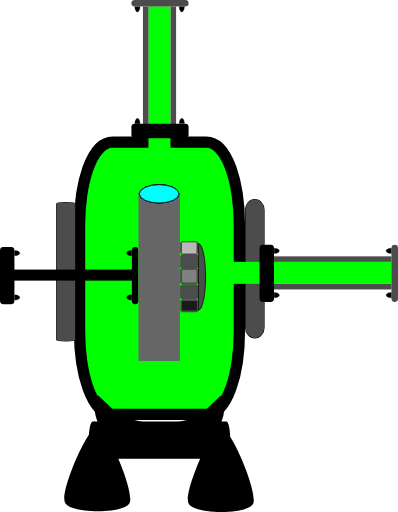
t = 0.00 s
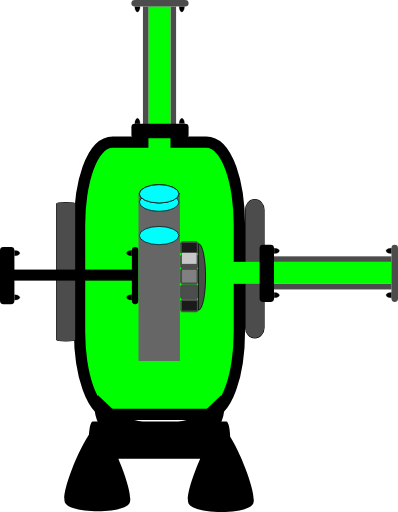
t = 0.50 s
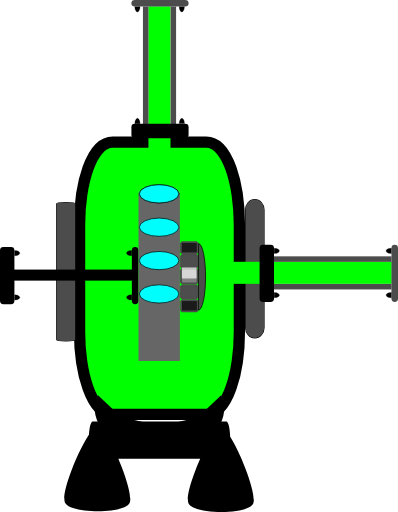
t = 1.20 s
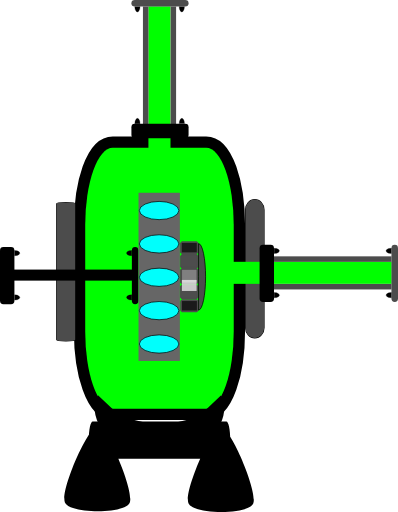
t = 1.80 s
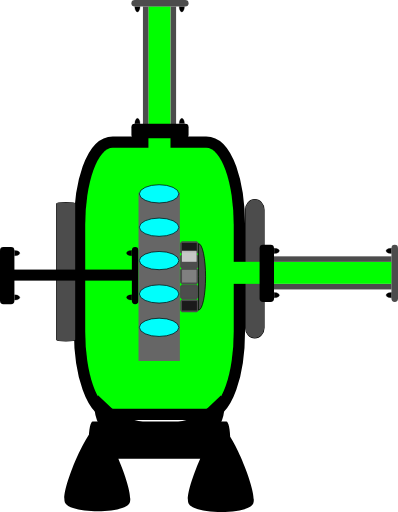
t = 2.40 s
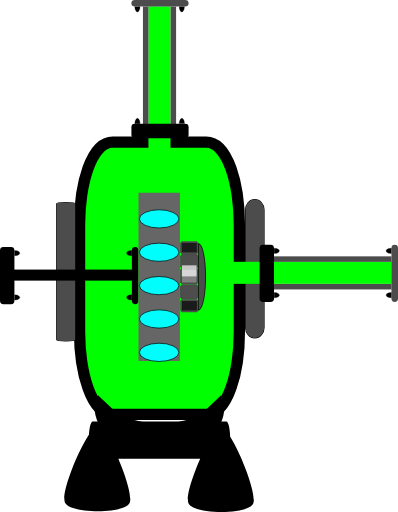
t = 3.10 s

The animated SVG that drew these frames (rendered in a browser with its animation timeline set to each time). Animation: 6 SMIL elements (animateTransform=6); one cycle of 3.60 s, repeats indefinitely.

<?xml version="1.0" encoding="UTF-8" standalone="no"?>
<!-- Created with Inkscape (http://www.inkscape.org/) -->

<svg
   width="28.623718"
   height="36.818005"
   xml:lang="fr"
   viewBox="0 0 28.623718 36.818005"
   preserveAspectRatio="xMidYMid"
   version="1.1"
   id="svg1"
   inkscape:version="1.3 (0e150ed6c4, 2023-07-21)"
   sodipodi:docname="2d_turbine_pompe_anime_source.svg"
   xmlns:inkscape="http://www.inkscape.org/namespaces/inkscape"
   xmlns:sodipodi="http://sodipodi.sourceforge.net/DTD/sodipodi-0.dtd"
   xmlns="http://www.w3.org/2000/svg"
   xmlns:svg="http://www.w3.org/2000/svg">
  <sodipodi:namedview
     id="namedview1"
     pagecolor="#ffffff"
     bordercolor="#666666"
     borderopacity="1.0"
     inkscape:showpageshadow="2"
     inkscape:pageopacity="0.0"
     inkscape:pagecheckerboard="true"
     inkscape:deskcolor="#d1d1d1"
     inkscape:document-units="px"
     inkscape:zoom="10.68358"
     inkscape:cx="21.341161"
     inkscape:cy="26.723252"
     inkscape:window-width="1920"
     inkscape:window-height="1043"
     inkscape:window-x="0"
     inkscape:window-y="0"
     inkscape:window-maximized="1"
     inkscape:current-layer="layer1" />
  <defs
     id="defs1">
    <linearGradient
       id="swatch4"
       inkscape:swatch="solid">
      <stop
         style="stop-color:#000000;stop-opacity:1;"
         offset="0"
         id="stop4" />
    </linearGradient>
    <filter
       y="-0.75613296"
       height="2.508466"
       inkscape:menu-tooltip="Darkens the edge with an inner blur and adds a flexible glow"
       inkscape:menu="Shadows and Glows"
       inkscape:label="Dark and Glow"
       style="color-interpolation-filters:sRGB"
       id="filter105"
       x="-0.34236321"
       width="1.6847245">
      <feGaussianBlur
         stdDeviation="5"
         result="result6"
         id="feGaussianBlur104" />
      <feComposite
         result="result8"
         in="SourceGraphic"
         operator="atop"
         in2="result6"
         id="feComposite104" />
      <feComposite
         result="result9"
         operator="over"
         in2="SourceAlpha"
         in="result8"
         id="feComposite105" />
      <feColorMatrix
         values="1 0 0 0 0 0 1 0 0 0 0 0 1 0 0 0 0 0 1 0 "
         result="result10"
         id="feColorMatrix105" />
      <feBlend
         in="result10"
         mode="normal"
         in2="result6"
         id="feBlend105" />
    </filter>
  </defs>
  <g
     inkscape:label="Calque 1"
     inkscape:groupmode="layer"
     id="layer1"
     transform="translate(-105.84039,-105.83222)">
    <rect
       style="fill:#00ff00;fill-opacity:1;stroke:#000000;stroke-width:1.62645;stroke-linejoin:round;stroke-dasharray:none;stroke-opacity:1;paint-order:stroke fill markers"
       id="rect1"
       width="10.681067"
       height="18.764715"
       x="111.96909"
       y="116.4577"
       rx="1.9812337"
       ry="5.5600367" />
    <rect
       style="fill:#4c4c4c;fill-opacity:1;stroke:#000000;stroke-width:0.0788458;stroke-linejoin:miter;stroke-dasharray:none;stroke-opacity:1;paint-order:stroke fill markers"
       id="rect2-2"
       width="1.3302985"
       height="9.9490242"
       x="109.91774"
       y="120.39696"
       rx="0.66514927"
       ry="0.078037277" />
    <rect
       style="display:inline;fill:#4c4c4c;fill-opacity:1;stroke:#000000;stroke-width:0.0787656;stroke-linejoin:round;stroke-dasharray:none;stroke-opacity:1;paint-order:stroke fill markers"
       id="rect2-2-6"
       width="1.3302985"
       height="9.9490242"
       x="123.49969"
       y="120.18266"
       rx="2.5248055"
       ry="0.73708755" />
    <g
       id="g9"
       transform="matrix(0.38470389,0,0,0.52112068,71.8268,53.76738)"
       style="display:inline;fill:#000000;fill-opacity:1;stroke:none;stroke-opacity:1">
      <path
         id="rect2-9"
         style="fill:#000000;fill-opacity:1;stroke:none;stroke-width:0.252105;stroke-linejoin:round;stroke-opacity:1;paint-order:stroke fill markers"
         transform="rotate(-90)"
         d="m -160.69332,105.01453 h 0.0774 c 1.39874,0 2.5248,0.32874 2.5248,0.73708 v 24.97151 c 0,0.40835 -1.12606,0.73709 -2.5248,0.73709 h -0.0774 c -1.39874,0 -2.5248,-0.32874 -2.5248,-0.73709 v -24.97151 c 0,-0.40834 1.12606,-0.73708 2.5248,-0.73708 z m -8.66047,18.62821 c 1.57791,-0.90185 10.47445,4.28647 10.46652,6.1039 -0.008,1.81743 -8.94942,6.92791 -10.51939,6.01232 -1.56998,-0.91558 -1.52504,-11.21437 0.0529,-12.11622 z m 0.10701,-23.09334 c 1.57791,-0.901847 10.47445,4.28647 10.46652,6.1039 -0.008,1.81743 -8.94942,6.92791 -10.51939,6.01232 -1.56998,-0.91558 -1.52504,-11.21437 0.0529,-12.11622 z" />
      <path
         style="display:inline;fill:#000000;fill-opacity:1;fill-rule:evenodd;stroke:none;stroke-width:0.289218;stroke-opacity:1"
         id="path8"
         sodipodi:type="arc"
         sodipodi:cx="94.091545"
         sodipodi:cy="142.30627"
         sodipodi:rx="4.9631691"
         sodipodi:ry="3.9704382"
         sodipodi:start="0"
         sodipodi:end="3.7609549"
         sodipodi:arc-type="slice"
         d="m 99.054714,142.30627 a 4.9631691,3.9704382 0 0 1 -3.41538,3.77244 4.9631691,3.9704382 0 0 1 -5.545587,-1.41953 4.9631691,3.9704382 0 0 1 -0.04346,-4.65781 l 4.041255,2.3049 z"
         transform="matrix(0.98486304,0.17333434,0.12885598,0.99166332,0,0)"
         inkscape:transform-center-x="-0.44506632"
         inkscape:transform-center-y="-1.010989" />
      <path
         style="display:inline;fill:#000000;fill-opacity:1;fill-rule:evenodd;stroke:none;stroke-width:0.289218;stroke-opacity:1"
         id="path8-3"
         sodipodi:type="arc"
         sodipodi:cx="-151.59973"
         sodipodi:cy="185.30505"
         sodipodi:rx="4.9631691"
         sodipodi:ry="3.9704382"
         sodipodi:start="0"
         sodipodi:end="3.7609549"
         sodipodi:arc-type="slice"
         d="m -146.63656,185.30505 a 4.9631691,3.9704382 0 0 1 -3.41538,3.77244 4.9631691,3.9704382 0 0 1 -5.54559,-1.41953 4.9631691,3.9704382 0 0 1 -0.0435,-4.65781 l 4.04126,2.3049 z"
         transform="matrix(-0.98486304,0.17333434,-0.12885598,0.99166332,0,0)"
         inkscape:transform-center-x="0.44507242"
         inkscape:transform-center-y="-1.0109866" />
    </g>
    <rect
       style="display:inline;fill:#00ff00;fill-opacity:1;stroke-width:0.16047;stroke-linejoin:round;paint-order:stroke fill markers"
       id="rect1-2"
       width="1.5875107"
       height="10.470553"
       x="116.51479"
       y="106.28668" />
    <rect
       style="display:inline;fill:#4c4c4c;fill-opacity:1;stroke-width:0.0720823;stroke-linejoin:round;paint-order:stroke fill markers"
       id="rect1-5"
       width="0.39687768"
       height="8.4507322"
       x="116.12058"
       y="106.29889" />
    <rect
       style="display:inline;fill:#4c4c4c;fill-opacity:1;stroke-width:0.0720823;stroke-linejoin:round;paint-order:stroke fill markers"
       id="rect1-5-2"
       width="0.39687768"
       height="8.4507322"
       x="118.10811"
       y="106.29889" />
    <rect
       style="display:inline;fill:#4c4c4c;fill-opacity:1;stroke-width:0.049675;stroke-linejoin:round;paint-order:stroke fill markers"
       id="rect1-5-2-5"
       width="0.46950111"
       height="4.1112309"
       x="105.83222"
       y="-119.40192"
       transform="rotate(90)"
       ry="0.24500923"
       rx="0.24500923" />
    <path
       style="fill:#000000;fill-opacity:1;stroke:#000000;stroke-width:0.0188123;stroke-opacity:1;paint-order:stroke fill markers"
       id="path3"
       sodipodi:type="arc"
       sodipodi:cx="115.72266"
       sodipodi:cy="106.31419"
       sodipodi:rx="0.18902375"
       sodipodi:ry="0.37540689"
       sodipodi:start="0"
       sodipodi:end="3.1463993"
       sodipodi:arc-type="slice"
       d="m 115.91168,106.31419 a 0.18902375,0.37540689 0 0 1 -0.0948,0.32542 0.18902375,0.37540689 0 0 1 -0.18929,-9.1e-4 0.18902375,0.37540689 0 0 1 -0.094,-0.32631 l 0.18903,0.002 z" />
    <path
       style="fill:#000000;fill-opacity:1;stroke:#000000;stroke-width:0.0188123;stroke-opacity:1;paint-order:stroke fill markers"
       id="path3-2"
       sodipodi:type="arc"
       sodipodi:cx="118.91665"
       sodipodi:cy="106.31155"
       sodipodi:rx="0.18902375"
       sodipodi:ry="0.37540689"
       sodipodi:start="0"
       sodipodi:end="3.1463993"
       sodipodi:arc-type="slice"
       d="m 119.10567,106.31155 a 0.18902375,0.37540689 0 0 1 -0.0948,0.32541 0.18902375,0.37540689 0 0 1 -0.18929,-9e-4 0.18902375,0.37540689 0 0 1 -0.094,-0.32632 l 0.18902,0.002 z" />
    <rect
       style="display:inline;fill:#000000;fill-opacity:1;stroke-width:0.073749;stroke-linejoin:round;paint-order:stroke fill markers"
       id="rect1-5-2-5-5"
       width="1.0348393"
       height="4.1112309"
       x="-115.76782"
       y="115.29174"
       transform="rotate(-90)"
       ry="0.24500923"
       rx="0.24500924" />
    <path
       style="display:inline;fill:#000000;fill-opacity:1;stroke:#000000;stroke-width:0.0188123;stroke-opacity:1;paint-order:stroke fill markers"
       id="path3-3"
       sodipodi:type="arc"
       sodipodi:cx="-118.91914"
       sodipodi:cy="-114.71896"
       sodipodi:rx="0.18902375"
       sodipodi:ry="0.37540689"
       sodipodi:start="0"
       sodipodi:end="3.1463993"
       sodipodi:arc-type="slice"
       d="m -118.73012,-114.71896 a 0.18902375,0.37540689 0 0 1 -0.0948,0.32541 0.18902375,0.37540689 0 0 1 -0.18929,-9e-4 0.18902375,0.37540689 0 0 1 -0.094,-0.32632 l 0.18903,0.002 z"
       transform="scale(-1)" />
    <path
       style="display:inline;fill:#000000;fill-opacity:1;stroke:#000000;stroke-width:0.0188123;stroke-opacity:1;paint-order:stroke fill markers"
       id="path3-2-5"
       sodipodi:type="arc"
       sodipodi:cx="-115.72514"
       sodipodi:cy="-114.7216"
       sodipodi:rx="0.18902375"
       sodipodi:ry="0.37540689"
       sodipodi:start="0"
       sodipodi:end="3.1463993"
       sodipodi:arc-type="slice"
       d="m -115.53612,-114.7216 a 0.18902375,0.37540689 0 0 1 -0.0948,0.32541 0.18902375,0.37540689 0 0 1 -0.18929,-9e-4 0.18902375,0.37540689 0 0 1 -0.094,-0.32632 l 0.18902,0.002 z"
       transform="scale(-1)" />
    <rect
       style="display:inline;fill:#00ff00;fill-opacity:1;stroke-width:0.16973;stroke-linejoin:round;paint-order:stroke fill markers"
       id="rect1-2-2"
       width="1.5845122"
       height="11.735936"
       x="124.65965"
       y="-134.0088"
       transform="rotate(90)" />
    <rect
       style="display:inline;fill:#4c4c4c;fill-opacity:1;stroke-width:0.0720823;stroke-linejoin:round;paint-order:stroke fill markers"
       id="rect1-5-9"
       width="0.39612806"
       height="8.4667234"
       x="124.26621"
       y="-133.99658"
       transform="rotate(90)" />
    <rect
       style="display:inline;fill:#4c4c4c;fill-opacity:1;stroke-width:0.0720823;stroke-linejoin:round;paint-order:stroke fill markers"
       id="rect1-5-2-3"
       width="0.39612806"
       height="8.4667234"
       x="126.24992"
       y="-133.99658"
       transform="rotate(90)" />
    <rect
       style="display:inline;fill:#4c4c4c;fill-opacity:1;stroke-width:0.049675;stroke-linejoin:round;paint-order:stroke fill markers"
       id="rect1-5-2-5-1"
       width="0.47038957"
       height="4.1034656"
       x="-134.46411"
       y="-127.54133"
       transform="scale(-1)"
       ry="0.24500923"
       rx="0.24500923" />
    <path
       style="fill:#000000;fill-opacity:1;stroke:#000000;stroke-width:0.0188123;stroke-opacity:1;paint-order:stroke fill markers"
       id="path3-9"
       sodipodi:type="arc"
       sodipodi:cx="123.86907"
       sodipodi:cy="-133.98126"
       sodipodi:rx="0.18866673"
       sodipodi:ry="0.37611732"
       sodipodi:start="0"
       sodipodi:end="3.1463993"
       sodipodi:arc-type="slice"
       d="m 124.05774,-133.98126 a 0.18866673,0.37611732 0 0 1 -0.0946,0.32603 0.18866673,0.37611732 0 0 1 -0.18892,-9.1e-4 0.18866673,0.37611732 0 0 1 -0.0938,-0.32693 l 0.18866,0.002 z"
       transform="rotate(90)" />
    <path
       style="fill:#000000;fill-opacity:1;stroke:#000000;stroke-width:0.0188123;stroke-opacity:1;paint-order:stroke fill markers"
       id="path3-2-4"
       sodipodi:type="arc"
       sodipodi:cx="127.05698"
       sodipodi:cy="-133.9839"
       sodipodi:rx="0.18866673"
       sodipodi:ry="0.37611732"
       sodipodi:start="0"
       sodipodi:end="3.1463993"
       sodipodi:arc-type="slice"
       d="m 127.24564,-133.9839 a 0.18866673,0.37611732 0 0 1 -0.0946,0.32603 0.18866673,0.37611732 0 0 1 -0.18893,-9.1e-4 0.18866673,0.37611732 0 0 1 -0.0938,-0.32693 l 0.18867,0.002 z"
       transform="rotate(90)" />
    <rect
       style="display:inline;fill:#000000;fill-opacity:1;stroke-width:0.073749;stroke-linejoin:round;paint-order:stroke fill markers"
       id="rect1-5-2-5-5-7"
       width="1.0367975"
       height="4.1034656"
       x="124.5097"
       y="123.43895"
       ry="0.24500923"
       rx="0.24500924" />
    <path
       style="display:inline;fill:#000000;fill-opacity:1;stroke:#000000;stroke-width:0.0188123;stroke-opacity:1;paint-order:stroke fill markers"
       id="path3-3-8"
       sodipodi:type="arc"
       sodipodi:cx="-127.05944"
       sodipodi:cy="125.56056"
       sodipodi:rx="0.18866673"
       sodipodi:ry="0.37611732"
       sodipodi:start="0"
       sodipodi:end="3.1463993"
       sodipodi:arc-type="slice"
       d="m -126.87077,125.56056 a 0.18866673,0.37611732 0 0 1 -0.0946,0.32603 0.18866673,0.37611732 0 0 1 -0.18893,-9.1e-4 0.18866673,0.37611732 0 0 1 -0.0938,-0.32693 l 0.18867,0.002 z"
       transform="rotate(-90)" />
    <path
       style="display:inline;fill:#000000;fill-opacity:1;stroke:#000000;stroke-width:0.0188123;stroke-opacity:1;paint-order:stroke fill markers"
       id="path3-2-5-4"
       sodipodi:type="arc"
       sodipodi:cx="-123.87154"
       sodipodi:cy="125.55795"
       sodipodi:rx="0.18866673"
       sodipodi:ry="0.37611732"
       sodipodi:start="0"
       sodipodi:end="3.1463993"
       sodipodi:arc-type="slice"
       d="m -123.68287,125.55795 a 0.18866673,0.37611732 0 0 1 -0.0946,0.32603 0.18866673,0.37611732 0 0 1 -0.18893,-9e-4 0.18866673,0.37611732 0 0 1 -0.0938,-0.32693 l 0.18866,0.002 z"
       transform="rotate(-90)" />
    <rect
       style="display:inline;fill:#000000;fill-opacity:1;stroke-width:0.102447;stroke-linejoin:round;paint-order:stroke fill markers"
       id="rect1-2-2-6"
       width="0.79374999"
       height="8.5351934"
       x="125.21803"
       y="-115.33957"
       transform="rotate(90)" />
    <rect
       style="display:inline;fill:#000000;fill-opacity:1;stroke-width:0.049675;stroke-linejoin:round;paint-order:stroke fill markers"
       id="rect1-5-2-5-1-6"
       width="0.47038957"
       height="4.1034656"
       x="-115.79485"
       y="-127.70432"
       transform="scale(-1)"
       ry="0.24500923"
       rx="0.24500923" />
    <path
       style="fill:#000000;fill-opacity:1;stroke:#000000;stroke-width:0.0188123;stroke-opacity:1;paint-order:stroke fill markers"
       id="path3-9-3"
       sodipodi:type="arc"
       sodipodi:cx="124.03209"
       sodipodi:cy="-115.31194"
       sodipodi:rx="0.18866673"
       sodipodi:ry="0.37611732"
       sodipodi:start="0"
       sodipodi:end="3.1463993"
       sodipodi:arc-type="slice"
       d="m 124.22076,-115.31194 a 0.18866673,0.37611732 0 0 1 -0.0946,0.32602 0.18866673,0.37611732 0 0 1 -0.18893,-9e-4 0.18866673,0.37611732 0 0 1 -0.0938,-0.32693 l 0.18867,0.002 z"
       transform="rotate(90)" />
    <path
       style="fill:#000000;fill-opacity:1;stroke:#000000;stroke-width:0.0188123;stroke-opacity:1;paint-order:stroke fill markers"
       id="path3-2-4-2"
       sodipodi:type="arc"
       sodipodi:cx="127.21995"
       sodipodi:cy="-115.31461"
       sodipodi:rx="0.18866673"
       sodipodi:ry="0.37611732"
       sodipodi:start="0"
       sodipodi:end="3.1463993"
       sodipodi:arc-type="slice"
       d="m 127.40861,-115.31461 a 0.18866673,0.37611732 0 0 1 -0.0946,0.32602 0.18866673,0.37611732 0 0 1 -0.18893,-9e-4 0.18866673,0.37611732 0 0 1 -0.0938,-0.32693 l 0.18867,0.002 z"
       transform="rotate(90)" />
    <rect
       style="display:inline;fill:#000000;fill-opacity:1;stroke-width:0.073749;stroke-linejoin:round;paint-order:stroke fill markers"
       id="rect1-5-2-5-5-7-0"
       width="1.0367975"
       height="4.1034656"
       x="105.84039"
       y="123.60196"
       ry="0.24500923"
       rx="0.24500924" />
    <path
       style="display:inline;fill:#000000;fill-opacity:1;stroke:#000000;stroke-width:0.0188123;stroke-opacity:1;paint-order:stroke fill markers"
       id="path3-3-8-6"
       sodipodi:type="arc"
       sodipodi:cx="-127.22241"
       sodipodi:cy="106.89127"
       sodipodi:rx="0.18866673"
       sodipodi:ry="0.37611732"
       sodipodi:start="0"
       sodipodi:end="3.1463993"
       sodipodi:arc-type="slice"
       d="m -127.03375,106.89127 a 0.18866673,0.37611732 0 0 1 -0.0946,0.32603 0.18866673,0.37611732 0 0 1 -0.18893,-9e-4 0.18866673,0.37611732 0 0 1 -0.0938,-0.32693 l 0.18867,0.002 z"
       transform="rotate(-90)" />
    <path
       style="display:inline;fill:#000000;fill-opacity:1;stroke:#000000;stroke-width:0.0188123;stroke-opacity:1;paint-order:stroke fill markers"
       id="path3-2-5-4-1"
       sodipodi:type="arc"
       sodipodi:cx="-124.03451"
       sodipodi:cy="106.88873"
       sodipodi:rx="0.18866673"
       sodipodi:ry="0.37611732"
       sodipodi:start="0"
       sodipodi:end="3.1463993"
       sodipodi:arc-type="slice"
       d="m -123.84584,106.88873 a 0.18866673,0.37611732 0 0 1 -0.0946,0.32603 0.18866673,0.37611732 0 0 1 -0.18892,-9e-4 0.18866673,0.37611732 0 0 1 -0.0938,-0.32693 l 0.18866,0.002 z"
       transform="rotate(-90)" />
    <rect
       style="display:inline;fill:#666666;fill-opacity:1;stroke-width:0.236125;stroke-linejoin:round;paint-order:stroke fill markers"
       id="rect1-53"
       width="2.9755709"
       height="12.095053"
       x="115.80201"
       y="119.69389" />
    <ellipse
       cx="117.28388"
       cy="119.7705"
       rx="1.4211245"
       ry="0.65490884"
       fill="#00fffc"
       stroke="#000000"
       id="ellipse1"
       style="display:inline;stroke-width:0.0509344">
      <animateTransform
         attributeName="transform"
         begin="0s"
         dur="2s"
         repeatCount="indefinite"
         from="0 0"
         to="0 12" />
    </ellipse>
    <ellipse
       cx="117.28388"
       cy="119.7705"
       rx="1.4211245"
       ry="0.65490884"
       fill="#00fffc"
       stroke="#000000"
       id="ellipse2"
       style="display:inline;stroke-width:0.0509344">
      <animateTransform
         attributeName="transform"
         begin="0.4s"
         dur="2s"
         repeatCount="indefinite"
         from="0 0"
         to="0 12" />
    </ellipse>
    <ellipse
       cx="117.28388"
       cy="119.7705"
       rx="1.4211245"
       ry="0.65490884"
       fill="#00fffc"
       stroke="#000000"
       id="ellipse3"
       style="display:inline;stroke-width:0.0509344">
      <animateTransform
         attributeName="transform"
         begin="0.8s"
         dur="2s"
         repeatCount="indefinite"
         from="0 0"
         to="0 12" />
    </ellipse>
    <ellipse
       cx="117.28388"
       cy="119.7705"
       rx="1.4211245"
       ry="0.65490884"
       fill="#00fffc"
       stroke="#000000"
       id="ellipse4"
       style="display:inline;stroke-width:0.0509344">
      <animateTransform
         attributeName="transform"
         begin="1.2s"
         dur="2s"
         repeatCount="indefinite"
         from="0 0"
         to="0 12" />
    </ellipse>
    <ellipse
       cx="117.28388"
       cy="119.7705"
       rx="1.4211245"
       ry="0.65490884"
       fill="#00fffc"
       stroke="#000000"
       id="ellipse5"
       style="display:inline;stroke-width:0.0509344">
      <animateTransform
         attributeName="transform"
         begin="1.6s"
         dur="2s"
         repeatCount="indefinite"
         from="0 0"
         to="0 12" />
    </ellipse>
    <rect
       style="display:inline;fill:#4d4d4d;stroke:#4c4c4c;stroke-width:0.264583;stroke-linejoin:bevel;stroke-dasharray:none;stroke-opacity:1;paint-order:stroke fill markers"
       id="rect2-5-2"
       width="1.0583334"
       height="0.79375005"
       x="118.92782"
       y="124.23647" />
    <rect
       style="display:inline;fill:#808080;stroke:#4c4c4c;stroke-width:0.281025;stroke-linejoin:bevel;stroke-dasharray:none;stroke-opacity:1;paint-order:stroke fill markers"
       id="rect2-5-7"
       width="1.0418912"
       height="0.90959954"
       x="118.93232"
       y="125.23904" />
    <rect
       style="display:inline;fill:#4d4d4d;stroke:#4c4c4c;stroke-width:0.264583;stroke-linejoin:bevel;stroke-dasharray:none;stroke-opacity:1;paint-order:stroke fill markers"
       id="rect2-5-6"
       width="1.0583334"
       height="0.79375005"
       x="118.92225"
       y="126.42365" />
    <rect
       style="display:inline;fill:#1a1a1a;stroke:#4c4c4c;stroke-width:0.246803;stroke-linejoin:bevel;stroke-dasharray:none;stroke-opacity:1;paint-order:stroke fill markers"
       id="rect2-5-61"
       width="1.0761141"
       height="0.67923903"
       x="118.92431"
       y="127.48159" />
    <rect
       style="display:inline;fill:#1a1a1a;stroke:#4c4c4c;stroke-width:0.246802;stroke-linejoin:bevel;stroke-dasharray:none;stroke-opacity:1;paint-order:stroke fill markers"
       id="rect2-5-2-5"
       width="1.0761147"
       height="0.67923969"
       x="118.9156"
       y="123.30175" />
    <rect
       style="display:inline;fill:#f9f9f9;fill-opacity:0.712105;stroke-width:0.264583;stroke-linejoin:round;stroke-dasharray:none;stroke-opacity:0.999969;paint-order:markers stroke fill"
       id="rect2"
       width="1.0583334"
       height="0.79375005"
       x="118.92132"
       y="123.2634">
      <animateTransform
         attributeName="transform"
         begin="0s"
         dur="2s"
         repeatCount="indefinite"
         from="0 0"
         to="0 3" />
    </rect>
    <path
       style="display:inline;fill:#4c4c4c;fill-opacity:1;fill-rule:evenodd;stroke:#000000;stroke-width:0.0522589;stroke-dasharray:none;stroke-opacity:1"
       id="path1"
       transform="rotate(-90)"
       sodipodi:type="arc"
       sodipodi:cx="-125.74084"
       sodipodi:cy="120.11747"
       sodipodi:rx="2.3922174"
       sodipodi:ry="0.50872624"
       sodipodi:start="0"
       sodipodi:end="3.1406171"
       sodipodi:arc-type="slice"
       d="m -123.34862,120.11747 a 2.3922174,0.50872624 0 0 1 -2.39105,0.50873 2.3922174,0.50872624 0 0 1 -2.39338,-0.50823 l 2.39221,-5e-4 z" />
  </g>
</svg>
